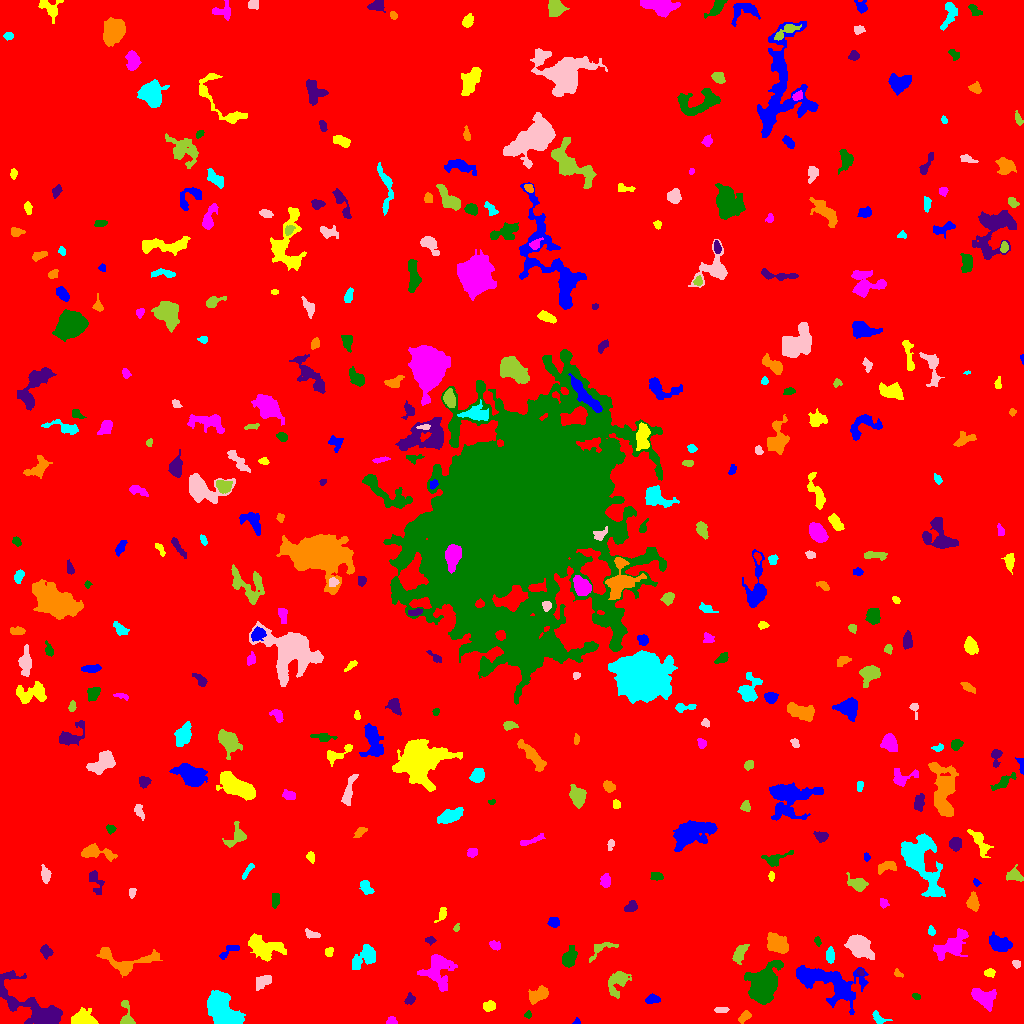

The table this chart was drawn from, first rows:
ID, X, Y, A, B, theta, total_flux, mu_max, mu_median, mu_mean, R_fwhm, R_e, R10, R90, x_start, x_end, y_start, y_end, area, greylevel
0, 522.4, 511.5, 302, 299.7, -1.273, 2484201, 14.0, 3.0, 2.769, 106.4, 266.8, 102.6, 422.4, 0, 1023, 0, 1023, 897066, 2.769
1, 576.6, 1.776, 1.668, 1.468, 1.301, 85.0, 6.0, 2.0, 2.179, 1.954, 1.596, 0.5642, 2.821, 572, 580, 0, 6, 39, 8.179
2, 84.03, 3.948, 6.428, 3.483, -0.09337, 878.0, 8.0, 3.0, 2.888, 5.781, 5.171, 1.871, 8.215, 71, 98, 0, 16, 304, 8.888
3, 391.5, 2.228, 2.031, 1.968, 0.0, 158.0, 5.0, 2.0, 2.135, 2.985, 2.326, 0.9772, 3.742, 386, 397, 0, 7, 74, 9.135
4, 528.0, 8.341, 1.749, 1.497, 1.128, 82.0, 5.0, 1.0, 1.673, 1.954, 1.871, 0.5642, 3.192, 524, 531, 5, 13, 49, 8.673
5, 30.33, 18.55, 22.08, 7.916, -0.5854, 3794, 8.0, 3.0, 3.484, 12.45, 10.9, 4.222, 16.74, 0, 62, 0, 53, 1089, 8.484
6, 744.1, 6.502, 3.725, 1.924, 0.7294, 251.0, 5.0, 2.0, 2.221, 3.742, 3.29, 1.262, 5.171, 738, 751, 0, 13, 113, 8.221
7, 878.9, 5.364, 4.507, 2.321, -0.632, 187.0, 4.0, 1.0, 1.571, 4.26, 3.385, 1.128, 5.382, 872, 892, 0, 13, 119, 7.571
8, 721.1, 13.53, 3.739, 1.452, 0.03352, 141.0, 3.0, 2.0, 1.741, 3.989, 3.038, 1.128, 4.549, 714, 729, 11, 16, 81, 7.741
9, 126.6, 8.861, 7.999, 2.804, -1.424, 638.0, 7.0, 3.0, 3.486, 5.232, 4.442, 1.693, 6.794, 120, 135, 0, 23, 183, 8.486
10, 692.2, 27.63, 3.887, 2.343, -1.127, 644.0, 9.0, 4.0, 4.155, 4.549, 3.868, 1.493, 5.971, 685, 698, 19, 36, 155, 13.15
11, 652.3, 24.25, 3.447, 2.016, 0.04114, 259.0, 5.0, 2.0, 2.158, 3.909, 3.338, 1.262, 5.323, 645, 660, 20, 30, 120, 8.158
12, 489.1, 17.4, 3.154, 2.192, 0.1756, 380.0, 6.0, 3.0, 3.14, 4.853, 3.338, 1.382, 5.232, 483, 495, 12, 23, 121, 9.14
13, 981.8, 26.36, 6.123, 3.594, -0.5645, 1398, 11.0, 3.0, 3.894, 5.642, 5.14, 2.034, 8.593, 971, 996, 12, 35, 359, 9.894
14, 916.4, 26.76, 2.049, 1.435, -0.4221, 118.0, 4.0, 2.0, 2.314, 3.29, 2.185, 0.7979, 3.432, 912, 920, 24, 30, 51, 8.314
15, 409.5, 23.89, 2.74, 2.282, 1.055, 150.0, 4.0, 1.0, 1.596, 3.7, 2.985, 1.128, 4.853, 404, 415, 19, 31, 94, 7.596
16, 540.1, 29.57, 4.943, 2.864, 0.4916, 858.0, 11.0, 3.0, 3.46, 3.949, 4.222, 1.596, 7.313, 528, 548, 19, 38, 248, 9.46
17, 222.3, 12.16, 9.889, 5.454, -0.9093, 9273, 27.0, 10.0, 10.94, 10.19, 8.759, 3.432, 13.6, 207, 245, 0, 33, 848, 15.94
18, 262.1, 42.03, 4.495, 2.824, 0.5791, 365.0, 4.0, 2.0, 1.984, 6.129, 4.26, 1.693, 6.604, 256, 271, 33, 48, 184, 7.984
19, 618.1, 42.36, 6.756, 4.063, 0.9894, 1255, 11.0, 3.0, 3.638, 4.442, 5.293, 1.954, 9.009, 608, 631, 25, 52, 345, 9.638
20, 200, 36.54, 2.152, 1.989, 0.9173, 152.0, 5.0, 2.0, 2.171, 2.764, 2.523, 0.9772, 4.068, 196, 206, 32, 42, 70, 8.171
21, 827.6, 41.51, 19.65, 8.004, -0.3112, 4571, 10.0, 3.0, 3.594, 10.26, 11.23, 4.184, 18.05, 796, 868, 9, 58, 1272, 8.594
22, 989.6, 50.69, 2.533, 1.877, 0.01751, 232.0, 7.0, 3.0, 2.729, 2.932, 2.706, 0.9772, 4.297, 984, 995, 46, 55, 85, 8.729
23, 437.4, 54.05, 8.64, 7.03, 1.519, 1462, 6.0, 2.0, 2.306, 8.849, 7.421, 2.877, 11.82, 417, 457, 32, 69, 634, 8.306
24, 762.4, 38.1, 8.469, 5.673, 1.161, 9913, 39.0, 6.0, 10, 7.247, 7.695, 2.932, 14.1, 744, 783, 19, 63, 991, 15
25, 860.4, 51.15, 1.784, 1.612, -0.3603, 111.0, 4.0, 2.0, 2.312, 3.29, 2.185, 0.7979, 3.29, 857, 864, 48, 55, 48, 10.31
26, 898.1, 50.09, 2.626, 1.583, -0.6908, 108.0, 4.0, 2.0, 1.831, 3.29, 2.257, 0.7979, 3.523, 894, 903, 46, 55, 59, 8.831
27, 365.5, 66.6, 7.394, 4.013, 0.6277, 859.0, 7.0, 2.0, 2.315, 4.618, 5.47, 2.034, 9.288, 352, 375, 54, 79, 371, 8.315
28, 1016, 59.89, 2.334, 1.759, -1.019, 119.0, 3.0, 2.0, 1.889, 3.432, 2.459, 0.9772, 3.949, 1012, 1020, 55, 63, 63, 7.889
29, 739.5, 69.66, 4.847, 2.517, 1.081, 725.0, 8.0, 3.0, 3.625, 5.323, 4.222, 1.693, 6.84, 732, 749, 59, 79, 200, 9.625
30, 670.1, 55.75, 13.74, 9.138, -0.5985, 25191, 59.0, 5.0, 10.7, 8.903, 10.37, 3.868, 21.16, 632, 716, 16, 83, 2354, 15.7
31, 228.6, 72.59, 6.342, 2.029, 0.5991, 243.0, 5.0, 2.0, 1.774, 3.192, 3.432, 1.262, 5.585, 219, 239, 64, 78, 137, 9.774
32, 264.3, 76.16, 9.634, 5.204, -0.2828, 1354, 6.0, 2.0, 2.418, 9.132, 7.59, 2.932, 11.45, 248, 286, 62, 90, 560, 8.418
33, 951.9, 77.76, 9.505, 4.772, 0.6285, 2047, 9.0, 4.0, 3.848, 7.136, 7.291, 2.764, 11.51, 933, 968, 63, 95, 532, 8.848
34, 568.8, 64.6, 4.702, 2.993, 1.256, 734.0, 9.0, 2.0, 3.046, 4.406, 4.334, 1.693, 7.334, 562, 577, 56, 78, 241, 9.046
35, 45.94, 72.05, 3.345, 2.583, -1.188, 254.0, 4.0, 2.0, 2.016, 5.232, 3.568, 1.382, 5.557, 40, 53, 64, 79, 126, 8.016
36, 124.2, 61.45, 15.81, 6.734, -0.07771, 1289, 6.0, 2.0, 2.246, 8.038, 7.159, 2.706, 11.81, 96, 162, 46, 76, 574, 8.246
37, 830, 67.94, 3.568, 1.857, 1.526, 358.0, 6.0, 3.0, 2.864, 4.687, 3.29, 1.262, 5.14, 826, 834, 60, 77, 125, 8.864
38, 858.5, 77.07, 5.721, 4.178, -0.8132, 3440, 22.0, 5.0, 6.978, 6.333, 5.809, 2.257, 9.918, 844, 874, 64, 89, 493, 12.98
39, 601.3, 74.54, 9.05, 3.368, 0.5163, 252.0, 3.0, 1.0, 1.362, 4.754, 4.297, 1.596, 6.817, 589, 618, 61, 81, 185, 7.362
40, 889.1, 80.92, 5.178, 3.796, 0.5913, 1601, 12.0, 4.0, 4.398, 6.383, 5.557, 2.185, 8.759, 879, 903, 71, 92, 364, 10.4
41, 1000, 79.79, 5.926, 3.457, -0.371, 1373, 10.0, 4.0, 4.415, 6.531, 5.585, 2.185, 8.759, 989, 1012, 72, 92, 311, 9.415
42, 328.7, 71.63, 2.34, 2.004, 1.053, 154.0, 4.0, 2.0, 2.053, 4.029, 2.706, 0.9772, 4.222, 325, 333, 67, 76, 75, 8.053
43, 495, 78.09, 2.693, 1.918, -0.2708, 258.0, 9.0, 2.0, 2.745, 2.185, 2.706, 0.9772, 4.549, 489, 500, 73, 83, 94, 8.745
44, 817.5, 82.3, 2.198, 1.39, -1.358, 139.0, 5.0, 2.0, 2.482, 2.764, 2.111, 0.7979, 3.432, 814, 821, 77, 87, 56, 10.48
45, 430.4, 83.31, 2.527, 1.696, -0.05723, 110.0, 3.0, 1.0, 1.594, 3.241, 2.523, 0.9772, 4.068, 425, 436, 78, 87, 69, 7.594
46, 776.9, 80.07, 5.666, 3.628, -0.6757, 1876, 11.0, 5.0, 5.154, 6.956, 5.809, 2.394, 9.009, 767, 788, 70, 91, 364, 12.15
47, 931, 92.1, 2.021, 1.711, -0.9377, 93.0, 4.0, 1.0, 1.453, 2.932, 2.326, 0.7979, 3.742, 928, 935, 88, 98, 64, 9.453
48, 311.9, 89.29, 4.237, 1.846, -0.2612, 186.0, 5.0, 2.0, 1.788, 2.764, 3.09, 1.128, 5.015, 305, 320, 85, 95, 104, 7.788
49, 456.1, 95.33, 1.848, 1.348, 1.2, 63.0, 4.0, 1.0, 1.4, 2.459, 1.954, 0.5642, 3.141, 453, 459, 92, 100, 45, 8.4
50, 162.2, 122.7, 7.832, 4.784, 1.491, 3111, 12.0, 4.0, 4.75, 8.667, 6.956, 2.877, 11.53, 148, 174, 100, 143, 655, 10.75
51, 554.1, 101, 2.402, 2.272, -0.1829, 194.0, 4.0, 2.0, 1.764, 4.37, 2.985, 1.128, 4.687, 547, 559, 96, 106, 110, 8.764
52, 442, 109.6, 3.653, 1.81, 1.205, 354.0, 7.0, 3.0, 3.437, 3.742, 2.985, 1.262, 4.72, 434, 446, 101, 116, 103, 9.437
53, 883.4, 120, 2.414, 2.098, -0.5755, 130.0, 3.0, 2.0, 1.733, 3.7, 2.821, 1.128, 4.334, 880, 889, 115, 125, 75, 7.733
54, 275.3, 123.2, 3.691, 1.912, 1.48, 182.0, 3.0, 2.0, 1.64, 4.222, 3.432, 1.382, 5.382, 272, 279, 115, 130, 111, 7.64
55, 629.7, 116.1, 3.584, 2.03, 0.5093, 211.0, 4.0, 2.0, 1.73, 4.442, 3.241, 1.262, 5.202, 624, 637, 112, 123, 122, 8.73
56, 973, 121.7, 4.665, 2.793, -1.505, 1063, 10.0, 6.0, 6.006, 6.58, 4.583, 1.871, 6.84, 966, 979, 112, 132, 177, 9.006
57, 365.8, 137, 4.146, 2.097, -1.048, 238.0, 5.0, 1.0, 1.63, 3.478, 3.192, 1.128, 5.232, 359, 374, 129, 143, 146, 8.63
58, 131.9, 130.7, 2.285, 1.574, 1.487, 94.0, 3.0, 1.0, 1.403, 3.192, 2.459, 0.9772, 3.785, 129, 136, 125, 135, 67, 8.403
59, 856.8, 139.9, 5.218, 2.932, -0.3789, 869.0, 8.0, 4.0, 3.986, 6.129, 4.618, 1.871, 7.269, 846, 868, 132, 151, 218, 8.986
... 355 more rows
